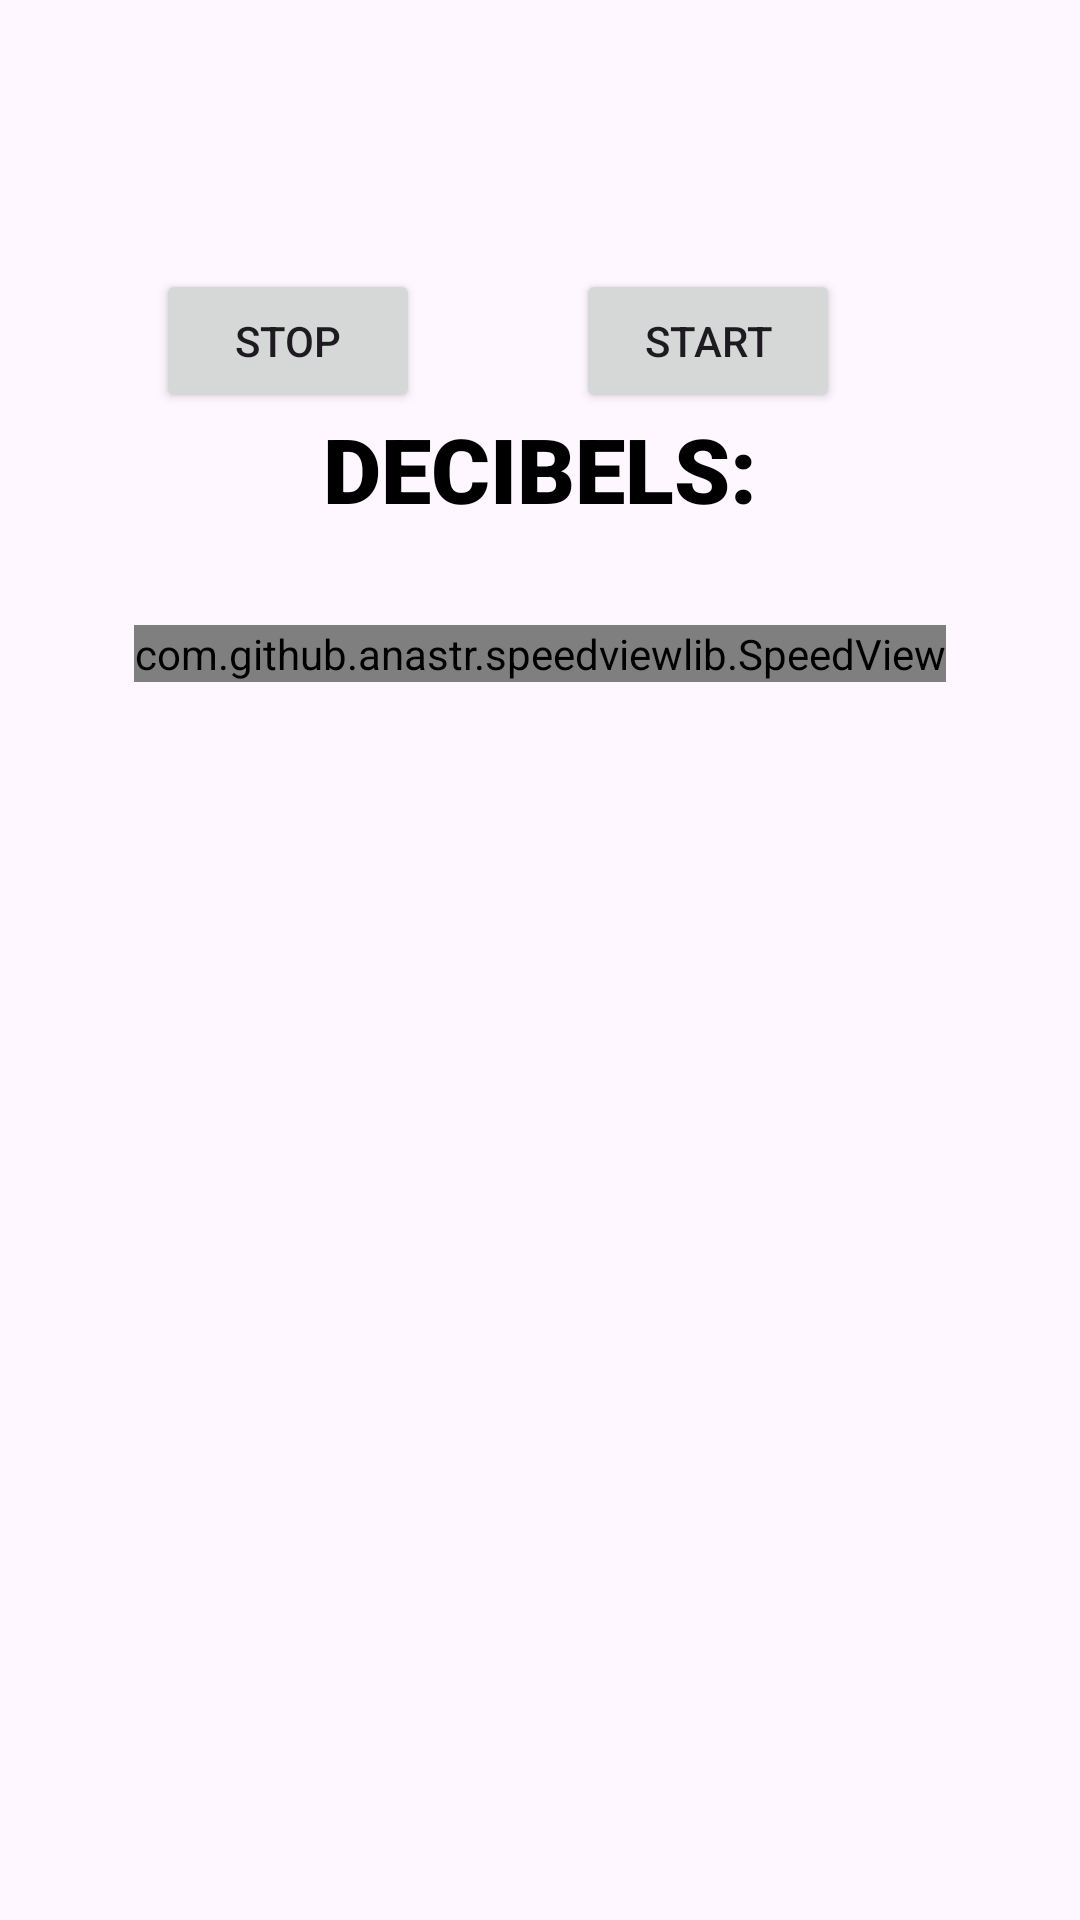

Android layout source for this screen:
<!-- AndroidManifest.xml: application theme Theme.ProyectoVisualesTFG -->
<!-- res/layout/fragment_decibel.xml -->
<?xml version="1.0" encoding="utf-8"?>
<androidx.constraintlayout.widget.ConstraintLayout xmlns:android="http://schemas.android.com/apk/res/android"
    xmlns:app="http://schemas.android.com/apk/res-auto"
    xmlns:tools="http://schemas.android.com/tools"
    android:layout_width="match_parent"
    android:layout_height="match_parent"
    tools:context=".DecibelFragment">


    <ImageView
        android:id="@+id/imageView"
        android:layout_width="wrap_content"
        android:layout_height="wrap_content"
        android:scaleType="centerCrop"
        android:src="@drawable/decibel_screen"
        tools:ignore="MissingConstraints"
        tools:layout_editor_absoluteX="0dp"
        tools:layout_editor_absoluteY="0dp" />

    <TextView
        android:id="@+id/textView"
        android:layout_width="wrap_content"
        android:layout_height="wrap_content"
        android:layout_marginTop="20dp"
        android:fontFamily="sans-serif-black"
        android:text="@string/decibels"
        android:textColor="@color/black"
        android:textSize="30dp"
        app:layout_constraintBottom_toBottomOf="parent"
        app:layout_constraintEnd_toEndOf="parent"
        app:layout_constraintHorizontal_bias="0.5"
        app:layout_constraintStart_toStartOf="parent"
        app:layout_constraintTop_toTopOf="parent"
        app:layout_constraintVertical_bias="0.2" />

    <com.github.anastr.speedviewlib.SpeedView
        android:id="@+id/speedDometer"
        android:layout_width="wrap_content"
        android:layout_height="wrap_content"
        android:layout_gravity="center"
        android:layout_marginTop="32dp"
        app:sv_withTremble="false"
        app:layout_constraintEnd_toEndOf="parent"
        app:layout_constraintStart_toStartOf="@+id/imageView"
        app:layout_constraintTop_toBottomOf="@+id/textView" />

    <TextView
        android:id="@+id/decibeliosTxt"
        android:layout_width="wrap_content"
        android:layout_height="wrap_content"
        android:text=""
        android:maxWidth="300dp"
        android:textSize="15sp"
        android:textColor="@color/green"
        android:textStyle="bold"
        app:layout_constraintBottom_toTopOf="@+id/stopButton"
        app:layout_constraintEnd_toEndOf="parent"
        app:layout_constraintStart_toStartOf="parent"
        app:layout_constraintTop_toBottomOf="@+id/speedDometer" />

    <Button
        android:id="@+id/startButton"
        android:layout_width="wrap_content"
        android:layout_height="wrap_content"
        android:layout_marginEnd="80dp"
        android:text="@string/startBtn"
        app:layout_constraintBottom_toBottomOf="@+id/imageView"
        app:layout_constraintEnd_toEndOf="parent"
        app:layout_constraintTop_toBottomOf="@+id/speedDometer" />

    <Button
        android:id="@+id/stopButton"
        android:layout_width="wrap_content"
        android:layout_height="wrap_content"
        android:text="@string/stopBtn"
        app:layout_constraintBottom_toBottomOf="@+id/imageView"
        app:layout_constraintEnd_toStartOf="@+id/startButton"
        app:layout_constraintStart_toStartOf="parent"
        app:layout_constraintTop_toBottomOf="@+id/speedDometer" />

    



</androidx.constraintlayout.widget.ConstraintLayout>
<!-- resources referenced by this layout -->
<resources>
  <color name="black">#FF000000</color>
  <color name="green">#FF00FF00</color>
  <string name="decibels">DECIBELS: </string>
  <string name="startBtn">Start</string>
  <string name="stopBtn">Stop</string>
  <style name="Theme.ProyectoVisualesTFG" parent="Base.Theme.ProyectoVisualesTFG" />
  <style name="Base.Theme.ProyectoVisualesTFG" parent="Theme.Material3.DayNight.NoActionBar">
          
          
      </style>
</resources>
